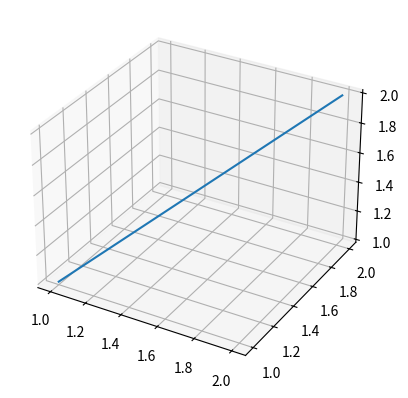
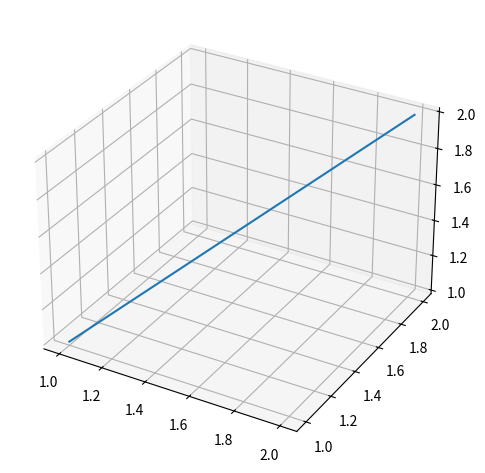

Python code for these plots, in order:
import matplotlib.pyplot as plt
from mpl_toolkits.mplot3d import Axes3D

for tighten in False,True:
    fig = plt.figure()
    ax = fig.add_subplot(111, projection='3d')
    ax.plot([1,2], [1,2], [1,2])
    if tighten:
        fig.tight_layout()
plt.show()
